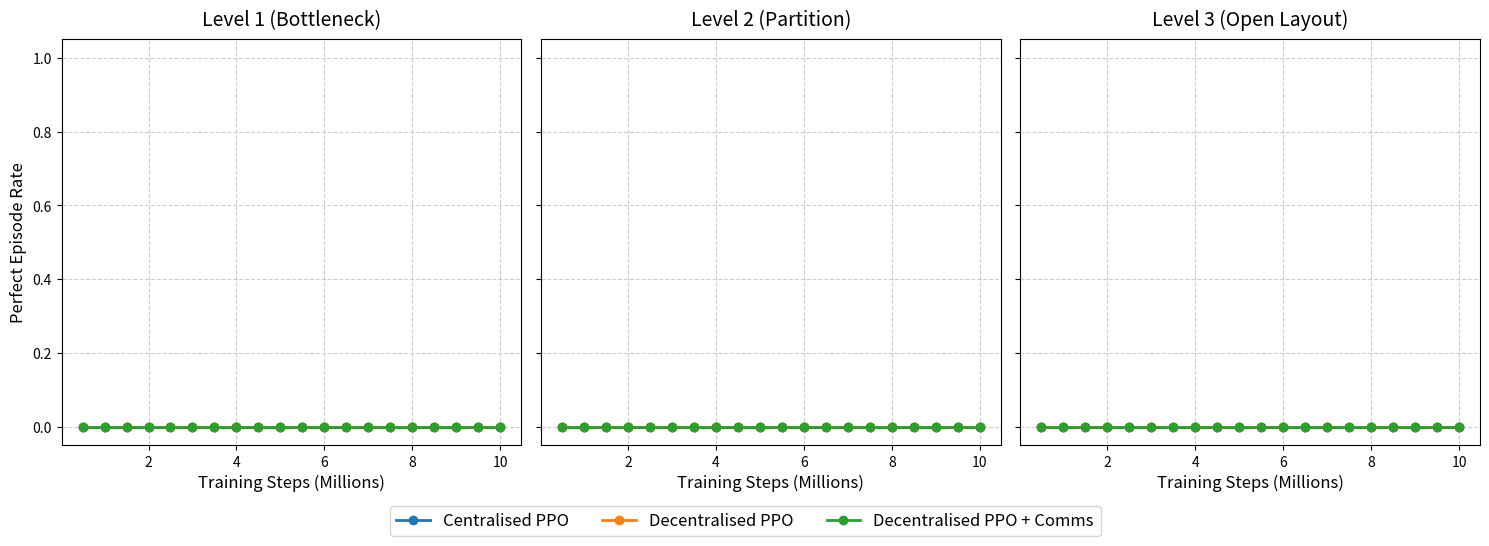

Python code for this plot: (Note: this script raises an exception after producing the figure.)
import os
import json
import matplotlib.pyplot as plt

# Function: Load metric data from JSON sweeps
def load_sweep_data(model, level, steps, metric):
    values = []
    for step in steps:
        filepath = f"eval_sweeps/ppo_{model}_level_{level}/eval_checkpoint_{step}_level_{level}.summary.json"
        
        if os.path.exists(filepath):
            with open(filepath, "r") as f:
                data = json.load(f)
                values.append(data.get(metric, 0.0))
        else:
            print(f"Warning: Missing data for {filepath}")
            values.append(0.0)
            
    return values

if __name__ == "__main__":
    models = ["centralised", "decentralised", "decentralised_comms"]
    model_labels = ["Centralised PPO", "Decentralised PPO", "Decentralised PPO + Comms"]
    levels = [1, 2, 3]
    level_names = ["(Bottleneck)", "(Partition)", "(Open Layout)"]
    
    # Checkpoints every 500k up to 10M
    steps = list(range(500000, 10500000, 500000))
    x_vals = [s / 1000000.0 for s in steps]

    fig, axes = plt.subplots(1, 3, figsize=(15, 5.5), sharey=True)

    for i, level in enumerate(levels):
        ax = axes[i]
        
        for j, model in enumerate(models):
            y_values = load_sweep_data(model, level, steps, "perfect_rate")
            ax.plot(x_vals, y_values, marker='o', linewidth=2, markersize=6, label=model_labels[j])

        ax.set_title(f"Level {level} {level_names[i]}", fontsize=14, pad=10)
        ax.set_xlabel("Training Steps (Millions)", fontsize=12)
        
        # Only set the Y-label on the first graph
        if i == 0:
            ax.set_ylabel("Perfect Episode Rate", fontsize=12)

        # Add a buffer below 0.0 and above 1.0 so points don't sit on the border
        ax.set_ylim(-0.05, 1.05)
        ax.grid(True, linestyle='--', alpha=0.6)

    # Create a single shared legend at the bottom of the entire figure
    handles, labels = axes[0].get_legend_handles_labels()
    fig.legend(handles, labels, loc='lower center', ncol=3, bbox_to_anchor=(0.5, 0.0), fontsize=12, frameon=True)

    # Adjust layout to prevent overlap
    plt.tight_layout()
    plt.subplots_adjust(bottom=0.18)

    plt.savefig("analytics/perfect_rate_over_checkpoints.png", dpi=300, bbox_inches='tight')
    print("Saved perfect_rate_over_checkpoints.png")
